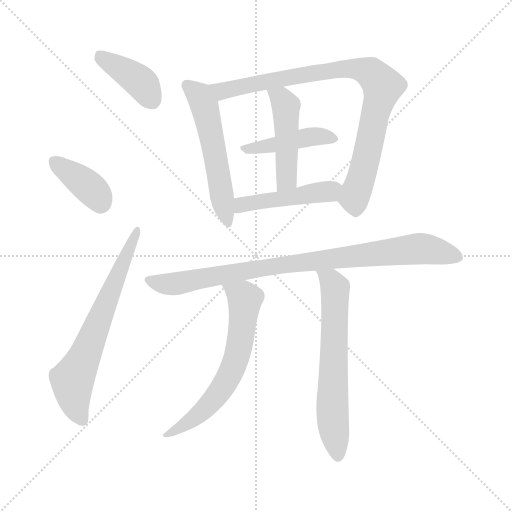
t = 0.00 s
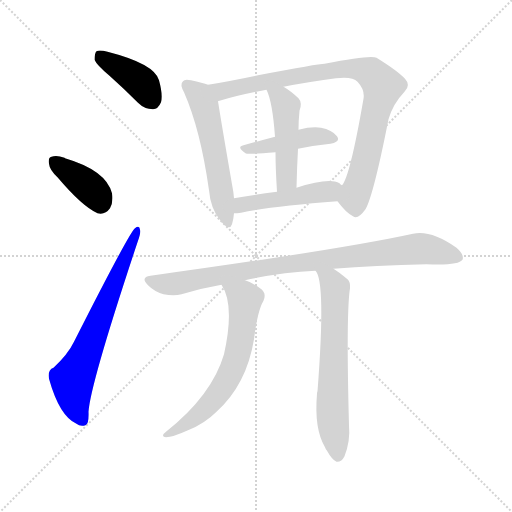
t = 1.63 s
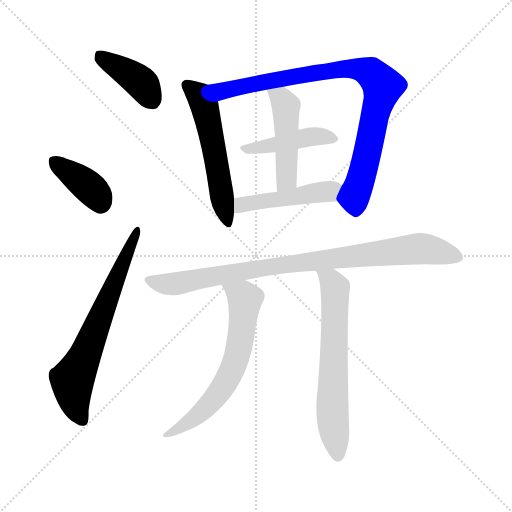
t = 3.26 s
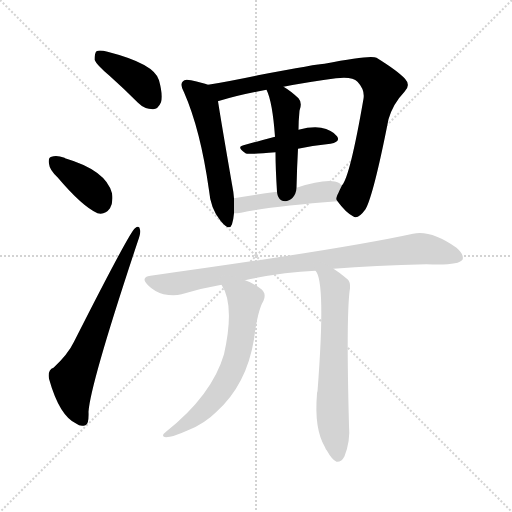
t = 4.88 s
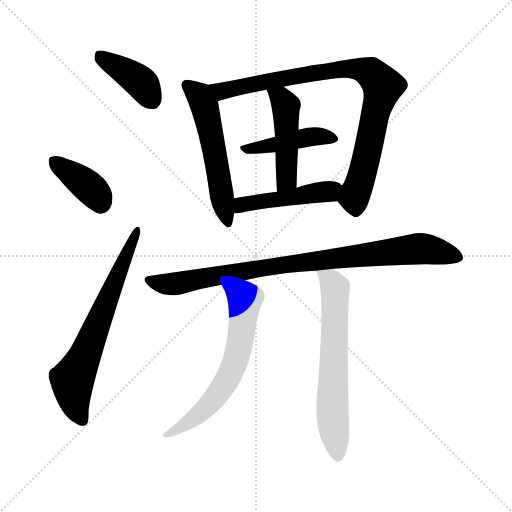
t = 6.51 s
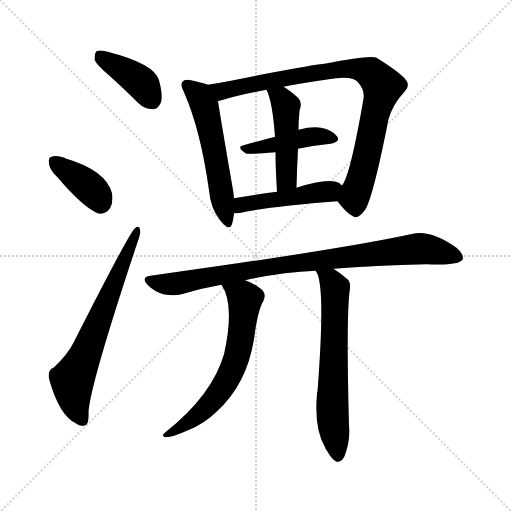
t = 8.14 s

The animated SVG that drew these frames (rendered in a browser with its animation timeline set to each time). Animation: 11 CSS @keyframes rules; one cycle of 8.14 s.

<svg version="1.1" viewBox="0 0 1024 1024" xmlns="http://www.w3.org/2000/svg">
  <g stroke="lightgray" stroke-dasharray="1,1" stroke-width="1" transform="scale(4, 4)">
    <line x1="0" y1="0" x2="256" y2="256"></line>
    <line x1="256" y1="0" x2="0" y2="256"></line>
    <line x1="128" y1="0" x2="128" y2="256"></line>
    <line x1="0" y1="128" x2="256" y2="128"></line>
  </g>
<g transform="scale(1, -1) translate(0, -900)">
   <style type="text/css">
    @keyframes keyframes0 {
      from {
       stroke: blue;
       stroke-dashoffset: 399;
       stroke-width: 128;
       }
       56% {
       animation-timing-function: step-end;
       stroke: blue;
       stroke-dashoffset: 0;
       stroke-width: 128;
       }
       to {
       stroke: black;
       stroke-width: 1024;
       }
       }
       #make-me-a-hanzi-animation-0 {
         animation: keyframes0 0.574707s both;
         animation-delay: 0.000000s;
         animation-timing-function: linear;
       }
    @keyframes keyframes1 {
      from {
       stroke: blue;
       stroke-dashoffset: 380;
       stroke-width: 128;
       }
       55% {
       animation-timing-function: step-end;
       stroke: blue;
       stroke-dashoffset: 0;
       stroke-width: 128;
       }
       to {
       stroke: black;
       stroke-width: 1024;
       }
       }
       #make-me-a-hanzi-animation-1 {
         animation: keyframes1 0.559245s both;
         animation-delay: 0.574707s;
         animation-timing-function: linear;
       }
    @keyframes keyframes2 {
      from {
       stroke: blue;
       stroke-dashoffset: 665;
       stroke-width: 128;
       }
       68% {
       animation-timing-function: step-end;
       stroke: blue;
       stroke-dashoffset: 0;
       stroke-width: 128;
       }
       to {
       stroke: black;
       stroke-width: 1024;
       }
       }
       #make-me-a-hanzi-animation-2 {
         animation: keyframes2 0.791178s both;
         animation-delay: 1.133952s;
         animation-timing-function: linear;
       }
    @keyframes keyframes3 {
      from {
       stroke: blue;
       stroke-dashoffset: 547;
       stroke-width: 128;
       }
       64% {
       animation-timing-function: step-end;
       stroke: blue;
       stroke-dashoffset: 0;
       stroke-width: 128;
       }
       to {
       stroke: black;
       stroke-width: 1024;
       }
       }
       #make-me-a-hanzi-animation-3 {
         animation: keyframes3 0.695150s both;
         animation-delay: 1.925130s;
         animation-timing-function: linear;
       }
    @keyframes keyframes4 {
      from {
       stroke: blue;
       stroke-dashoffset: 867;
       stroke-width: 128;
       }
       74% {
       animation-timing-function: step-end;
       stroke: blue;
       stroke-dashoffset: 0;
       stroke-width: 128;
       }
       to {
       stroke: black;
       stroke-width: 1024;
       }
       }
       #make-me-a-hanzi-animation-4 {
         animation: keyframes4 0.955566s both;
         animation-delay: 2.620280s;
         animation-timing-function: linear;
       }
    @keyframes keyframes5 {
      from {
       stroke: blue;
       stroke-dashoffset: 436;
       stroke-width: 128;
       }
       59% {
       animation-timing-function: step-end;
       stroke: blue;
       stroke-dashoffset: 0;
       stroke-width: 128;
       }
       to {
       stroke: black;
       stroke-width: 1024;
       }
       }
       #make-me-a-hanzi-animation-5 {
         animation: keyframes5 0.604818s both;
         animation-delay: 3.575846s;
         animation-timing-function: linear;
       }
    @keyframes keyframes6 {
      from {
       stroke: blue;
       stroke-dashoffset: 467;
       stroke-width: 128;
       }
       60% {
       animation-timing-function: step-end;
       stroke: blue;
       stroke-dashoffset: 0;
       stroke-width: 128;
       }
       to {
       stroke: black;
       stroke-width: 1024;
       }
       }
       #make-me-a-hanzi-animation-6 {
         animation: keyframes6 0.630046s both;
         animation-delay: 4.180664s;
         animation-timing-function: linear;
       }
    @keyframes keyframes7 {
      from {
       stroke: blue;
       stroke-dashoffset: 465;
       stroke-width: 128;
       }
       60% {
       animation-timing-function: step-end;
       stroke: blue;
       stroke-dashoffset: 0;
       stroke-width: 128;
       }
       to {
       stroke: black;
       stroke-width: 1024;
       }
       }
       #make-me-a-hanzi-animation-7 {
         animation: keyframes7 0.628418s both;
         animation-delay: 4.810710s;
         animation-timing-function: linear;
       }
    @keyframes keyframes8 {
      from {
       stroke: blue;
       stroke-dashoffset: 882;
       stroke-width: 128;
       }
       74% {
       animation-timing-function: step-end;
       stroke: blue;
       stroke-dashoffset: 0;
       stroke-width: 128;
       }
       to {
       stroke: black;
       stroke-width: 1024;
       }
       }
       #make-me-a-hanzi-animation-8 {
         animation: keyframes8 0.967773s both;
         animation-delay: 5.439128s;
         animation-timing-function: linear;
       }
    @keyframes keyframes9 {
      from {
       stroke: blue;
       stroke-dashoffset: 632;
       stroke-width: 128;
       }
       67% {
       animation-timing-function: step-end;
       stroke: blue;
       stroke-dashoffset: 0;
       stroke-width: 128;
       }
       to {
       stroke: black;
       stroke-width: 1024;
       }
       }
       #make-me-a-hanzi-animation-9 {
         animation: keyframes9 0.764323s both;
         animation-delay: 6.406901s;
         animation-timing-function: linear;
       }
    @keyframes keyframes10 {
      from {
       stroke: blue;
       stroke-dashoffset: 636;
       stroke-width: 128;
       }
       67% {
       animation-timing-function: step-end;
       stroke: blue;
       stroke-dashoffset: 0;
       stroke-width: 128;
       }
       to {
       stroke: black;
       stroke-width: 1024;
       }
       }
       #make-me-a-hanzi-animation-10 {
         animation: keyframes10 0.767578s both;
         animation-delay: 7.171224s;
         animation-timing-function: linear;
       }
</style>
<path d="M 219.0 748.5 Q 247.0 723.5 276.0 694.5 Q 289.0 681.5 306.0 681.5 Q 316.0 681.5 322.0 695.5 Q 326.0 710.5 318.0 739.5 Q 309.0 772.5 215.0 796.5 Q 199.0 800.5 193.0 797.5 Q 189.0 793.5 189.0 780.5 Q 193.0 770.5 219.0 748.5 Z" fill="lightgray"></path> 
<path d="M 115.0 545.5 Q 164.0 487.5 195.0 473.5 Q 210.0 469.5 220.0 483.5 Q 227.0 496.5 224.0 513.5 Q 212.0 559.5 130.0 583.5 L 129.0 584.5 Q 113.0 590.5 103.0 586.5 Q 96.0 585.5 98.0 572.5 Q 99.0 560.5 115.0 545.5 Z" fill="lightgray"></path> 
<path d="M 107.0 164.5 Q 95.0 160.5 98.0 142.5 Q 119.0 67.5 153.0 52.5 Q 160.0 46.5 171.0 49.5 Q 178.0 50.5 177.0 76.5 Q 181.0 133.5 276.0 418.5 Q 282.0 434.5 280.0 440.5 Q 279.0 450.5 270.0 443.5 Q 260.0 437.5 148.0 216.5 Q 136.0 191.5 107.0 164.5 Z" fill="lightgray"></path> 
<path d="M 416.0 730.5 Q 406.0 734.5 382.0 739.5 Q 369.0 742.5 366.0 737.5 Q 359.0 731.5 368.0 715.5 Q 401.0 640.5 418.0 519.5 Q 421.0 482.5 441.0 458.5 Q 459.0 436.5 464.0 451.5 Q 467.0 461.5 468.0 473.5 L 468.0 503.5 Q 467.0 516.5 464.0 531.5 Q 442.0 658.5 436.0 697.5 C 432.0 725.5 432.0 725.5 416.0 730.5 Z" fill="lightgray"></path> 
<path d="M 675.0 497.5 Q 691.0 475.5 706.0 467.5 Q 716.0 460.5 731.0 481.5 Q 747.0 509.5 777.0 661.5 Q 786.0 692.5 809.0 716.5 Q 822.0 729.5 810.0 742.5 Q 795.0 758.5 753.0 784.5 Q 741.0 790.5 649.0 772.5 Q 637.0 772.5 516.0 749.5 Q 459.0 737.5 416.0 730.5 C 386.0 725.5 407.0 688.5 436.0 697.5 Q 436.0 698.5 439.0 698.5 Q 478.0 710.5 533.0 720.5 L 567.0 726.5 Q 612.0 735.5 672.0 743.5 Q 705.0 747.5 715.0 736.5 Q 730.0 720.5 727.0 702.5 Q 700.0 546.5 684.0 529.5 C 671.0 502.5 671.0 502.5 675.0 497.5 Z" fill="lightgray"></path> 
<path d="M 596.0 602.5 Q 630.0 609.5 661.0 612.5 Q 682.0 616.5 674.0 627.5 Q 664.0 640.5 642.0 644.5 Q 624.0 647.5 597.0 640.5 L 550.0 626.5 Q 516.0 617.5 487.0 609.5 Q 472.0 606.5 491.0 593.5 Q 494.0 590.5 551.0 595.5 L 596.0 602.5 Z" fill="lightgray"></path> 
<path d="M 593.0 524.5 Q 594.0 566.5 596.0 602.5 L 597.0 640.5 Q 597.0 658.5 599.0 678.5 Q 605.0 694.5 597.0 703.5 Q 581.0 718.5 567.0 726.5 C 541.0 742.5 521.0 748.5 533.0 720.5 Q 545.0 696.5 550.0 626.5 L 551.0 595.5 Q 551.0 564.5 554.0 516.5 C 556.0 486.5 592.0 494.5 593.0 524.5 Z" fill="lightgray"></path> 
<path d="M 468.0 473.5 Q 474.0 473.5 482.0 474.5 Q 543.0 487.5 675.0 497.5 C 705.0 499.5 708.0 511.5 684.0 529.5 Q 681.0 530.5 679.0 533.5 Q 658.0 545.5 593.0 524.5 L 554.0 516.5 Q 508.0 510.5 468.0 503.5 C 438.0 498.5 438.0 472.5 468.0 473.5 Z" fill="lightgray"></path> 
<path d="M 667.0 362.5 Q 749.0 369.5 853.0 371.5 Q 917.0 368.5 925.0 380.5 Q 929.0 390.5 913.0 404.5 Q 862.0 440.5 826.0 432.5 Q 684.0 401.5 301.0 348.5 Q 280.0 345.5 296.0 329.5 Q 309.0 316.5 327.0 311.5 Q 348.0 307.5 363.0 311.5 Q 402.0 323.5 443.0 330.5 L 490.0 339.5 Q 562.0 355.5 631.0 358.5 L 667.0 362.5 Z" fill="lightgray"></path> 
<path d="M 443.0 330.5 Q 470.0 290.5 448.0 191.5 Q 424.0 109.5 332.0 36.5 Q 320.0 27.5 332.0 25.5 Q 345.0 25.5 376.0 39.5 Q 409.0 52.5 433.0 76.5 Q 493.0 130.5 508.0 221.5 Q 515.0 278.5 527.0 298.5 Q 534.0 314.5 520.0 323.5 Q 504.0 335.5 490.0 339.5 C 462.0 350.5 429.0 356.5 443.0 330.5 Z" fill="lightgray"></path> 
<path d="M 631.0 358.5 Q 652.0 337.5 635.0 117.5 Q 634.0 116.5 634.0 112.5 Q 628.0 42.5 650.0 5.5 Q 651.0 2.5 654.0 -1.5 Q 664.0 -19.5 673.0 -23.5 Q 683.0 -24.5 689.0 -12.5 Q 701.0 18.5 698.0 48.5 Q 692.0 273.5 700.0 323.5 Q 701.0 336.5 695.0 341.5 Q 680.0 354.5 667.0 362.5 C 642.0 379.5 618.0 385.5 631.0 358.5 Z" fill="lightgray"></path> 
      <clipPath id="make-me-a-hanzi-clip-0">
      <path d="M 219.0 748.5 Q 247.0 723.5 276.0 694.5 Q 289.0 681.5 306.0 681.5 Q 316.0 681.5 322.0 695.5 Q 326.0 710.5 318.0 739.5 Q 309.0 772.5 215.0 796.5 Q 199.0 800.5 193.0 797.5 Q 189.0 793.5 189.0 780.5 Q 193.0 770.5 219.0 748.5 Z" fill="lightgray"></path>
      </clipPath>
      <path clip-path="url(#make-me-a-hanzi-clip-0)" d="M 198.0 791.5 L 277.0 739.5 L 304.0 699.5 " fill="none" id="make-me-a-hanzi-animation-0" stroke-dasharray="271 542" stroke-linecap="round"></path>

      <clipPath id="make-me-a-hanzi-clip-1">
      <path d="M 115.0 545.5 Q 164.0 487.5 195.0 473.5 Q 210.0 469.5 220.0 483.5 Q 227.0 496.5 224.0 513.5 Q 212.0 559.5 130.0 583.5 L 129.0 584.5 Q 113.0 590.5 103.0 586.5 Q 96.0 585.5 98.0 572.5 Q 99.0 560.5 115.0 545.5 Z" fill="lightgray"></path>
      </clipPath>
      <path clip-path="url(#make-me-a-hanzi-clip-1)" d="M 110.0 576.5 L 185.0 519.5 L 201.0 494.5 " fill="none" id="make-me-a-hanzi-animation-1" stroke-dasharray="252 504" stroke-linecap="round"></path>

      <clipPath id="make-me-a-hanzi-clip-2">
      <path d="M 107.0 164.5 Q 95.0 160.5 98.0 142.5 Q 119.0 67.5 153.0 52.5 Q 160.0 46.5 171.0 49.5 Q 178.0 50.5 177.0 76.5 Q 181.0 133.5 276.0 418.5 Q 282.0 434.5 280.0 440.5 Q 279.0 450.5 270.0 443.5 Q 260.0 437.5 148.0 216.5 Q 136.0 191.5 107.0 164.5 Z" fill="lightgray"></path>
      </clipPath>
      <path clip-path="url(#make-me-a-hanzi-clip-2)" d="M 165.0 58.5 L 151.0 87.5 L 145.0 137.5 L 274.0 437.5 " fill="none" id="make-me-a-hanzi-animation-2" stroke-dasharray="537 1074" stroke-linecap="round"></path>

      <clipPath id="make-me-a-hanzi-clip-3">
      <path d="M 416.0 730.5 Q 406.0 734.5 382.0 739.5 Q 369.0 742.5 366.0 737.5 Q 359.0 731.5 368.0 715.5 Q 401.0 640.5 418.0 519.5 Q 421.0 482.5 441.0 458.5 Q 459.0 436.5 464.0 451.5 Q 467.0 461.5 468.0 473.5 L 468.0 503.5 Q 467.0 516.5 464.0 531.5 Q 442.0 658.5 436.0 697.5 C 432.0 725.5 432.0 725.5 416.0 730.5 Z" fill="lightgray"></path>
      </clipPath>
      <path clip-path="url(#make-me-a-hanzi-clip-3)" d="M 374.0 730.5 L 396.0 711.5 L 409.0 688.5 L 453.0 457.5 " fill="none" id="make-me-a-hanzi-animation-3" stroke-dasharray="419 838" stroke-linecap="round"></path>

      <clipPath id="make-me-a-hanzi-clip-4">
      <path d="M 675.0 497.5 Q 691.0 475.5 706.0 467.5 Q 716.0 460.5 731.0 481.5 Q 747.0 509.5 777.0 661.5 Q 786.0 692.5 809.0 716.5 Q 822.0 729.5 810.0 742.5 Q 795.0 758.5 753.0 784.5 Q 741.0 790.5 649.0 772.5 Q 637.0 772.5 516.0 749.5 Q 459.0 737.5 416.0 730.5 C 386.0 725.5 407.0 688.5 436.0 697.5 Q 436.0 698.5 439.0 698.5 Q 478.0 710.5 533.0 720.5 L 567.0 726.5 Q 612.0 735.5 672.0 743.5 Q 705.0 747.5 715.0 736.5 Q 730.0 720.5 727.0 702.5 Q 700.0 546.5 684.0 529.5 C 671.0 502.5 671.0 502.5 675.0 497.5 Z" fill="lightgray"></path>
      </clipPath>
      <path clip-path="url(#make-me-a-hanzi-clip-4)" d="M 423.0 727.5 L 444.0 717.5 L 531.0 738.5 L 687.0 763.5 L 723.0 760.5 L 745.0 750.5 L 765.0 727.5 L 764.0 717.5 L 715.0 522.5 L 708.0 504.5 L 690.0 498.5 " fill="none" id="make-me-a-hanzi-animation-4" stroke-dasharray="739 1478" stroke-linecap="round"></path>

      <clipPath id="make-me-a-hanzi-clip-5">
      <path d="M 596.0 602.5 Q 630.0 609.5 661.0 612.5 Q 682.0 616.5 674.0 627.5 Q 664.0 640.5 642.0 644.5 Q 624.0 647.5 597.0 640.5 L 550.0 626.5 Q 516.0 617.5 487.0 609.5 Q 472.0 606.5 491.0 593.5 Q 494.0 590.5 551.0 595.5 L 596.0 602.5 Z" fill="lightgray"></path>
      </clipPath>
      <path clip-path="url(#make-me-a-hanzi-clip-5)" d="M 488.0 601.5 L 538.0 605.5 L 623.0 626.5 L 665.0 622.5 " fill="none" id="make-me-a-hanzi-animation-5" stroke-dasharray="308 616" stroke-linecap="round"></path>

      <clipPath id="make-me-a-hanzi-clip-6">
      <path d="M 593.0 524.5 Q 594.0 566.5 596.0 602.5 L 597.0 640.5 Q 597.0 658.5 599.0 678.5 Q 605.0 694.5 597.0 703.5 Q 581.0 718.5 567.0 726.5 C 541.0 742.5 521.0 748.5 533.0 720.5 Q 545.0 696.5 550.0 626.5 L 551.0 595.5 Q 551.0 564.5 554.0 516.5 C 556.0 486.5 592.0 494.5 593.0 524.5 Z" fill="lightgray"></path>
      </clipPath>
      <path clip-path="url(#make-me-a-hanzi-clip-6)" d="M 539.0 717.5 L 562.0 703.5 L 572.0 688.5 L 574.0 549.5 L 559.0 526.5 " fill="none" id="make-me-a-hanzi-animation-6" stroke-dasharray="339 678" stroke-linecap="round"></path>

      <clipPath id="make-me-a-hanzi-clip-7">
      <path d="M 468.0 473.5 Q 474.0 473.5 482.0 474.5 Q 543.0 487.5 675.0 497.5 C 705.0 499.5 708.0 511.5 684.0 529.5 Q 681.0 530.5 679.0 533.5 Q 658.0 545.5 593.0 524.5 L 554.0 516.5 Q 508.0 510.5 468.0 503.5 C 438.0 498.5 438.0 472.5 468.0 473.5 Z" fill="lightgray"></path>
      </clipPath>
      <path clip-path="url(#make-me-a-hanzi-clip-7)" d="M 475.0 481.5 L 491.0 492.5 L 659.0 516.5 L 677.0 525.5 " fill="none" id="make-me-a-hanzi-animation-7" stroke-dasharray="337 674" stroke-linecap="round"></path>

      <clipPath id="make-me-a-hanzi-clip-8">
      <path d="M 667.0 362.5 Q 749.0 369.5 853.0 371.5 Q 917.0 368.5 925.0 380.5 Q 929.0 390.5 913.0 404.5 Q 862.0 440.5 826.0 432.5 Q 684.0 401.5 301.0 348.5 Q 280.0 345.5 296.0 329.5 Q 309.0 316.5 327.0 311.5 Q 348.0 307.5 363.0 311.5 Q 402.0 323.5 443.0 330.5 L 490.0 339.5 Q 562.0 355.5 631.0 358.5 L 667.0 362.5 Z" fill="lightgray"></path>
      </clipPath>
      <path clip-path="url(#make-me-a-hanzi-clip-8)" d="M 299.0 338.5 L 346.0 331.5 L 552.0 369.5 L 836.0 402.5 L 917.0 385.5 " fill="none" id="make-me-a-hanzi-animation-8" stroke-dasharray="754 1508" stroke-linecap="round"></path>

      <clipPath id="make-me-a-hanzi-clip-9">
      <path d="M 443.0 330.5 Q 470.0 290.5 448.0 191.5 Q 424.0 109.5 332.0 36.5 Q 320.0 27.5 332.0 25.5 Q 345.0 25.5 376.0 39.5 Q 409.0 52.5 433.0 76.5 Q 493.0 130.5 508.0 221.5 Q 515.0 278.5 527.0 298.5 Q 534.0 314.5 520.0 323.5 Q 504.0 335.5 490.0 339.5 C 462.0 350.5 429.0 356.5 443.0 330.5 Z" fill="lightgray"></path>
      </clipPath>
      <path clip-path="url(#make-me-a-hanzi-clip-9)" d="M 451.0 328.5 L 490.0 301.5 L 484.0 235.5 L 470.0 176.5 L 432.0 106.5 L 387.0 62.5 L 337.0 31.5 " fill="none" id="make-me-a-hanzi-animation-9" stroke-dasharray="504 1008" stroke-linecap="round"></path>

      <clipPath id="make-me-a-hanzi-clip-10">
      <path d="M 631.0 358.5 Q 652.0 337.5 635.0 117.5 Q 634.0 116.5 634.0 112.5 Q 628.0 42.5 650.0 5.5 Q 651.0 2.5 654.0 -1.5 Q 664.0 -19.5 673.0 -23.5 Q 683.0 -24.5 689.0 -12.5 Q 701.0 18.5 698.0 48.5 Q 692.0 273.5 700.0 323.5 Q 701.0 336.5 695.0 341.5 Q 680.0 354.5 667.0 362.5 C 642.0 379.5 618.0 385.5 631.0 358.5 Z" fill="lightgray"></path>
      </clipPath>
      <path clip-path="url(#make-me-a-hanzi-clip-10)" d="M 640.0 354.5 L 661.0 339.5 L 670.0 322.5 L 665.0 69.5 L 675.0 -11.5 " fill="none" id="make-me-a-hanzi-animation-10" stroke-dasharray="508 1016" stroke-linecap="round"></path>

</g>
</svg>
